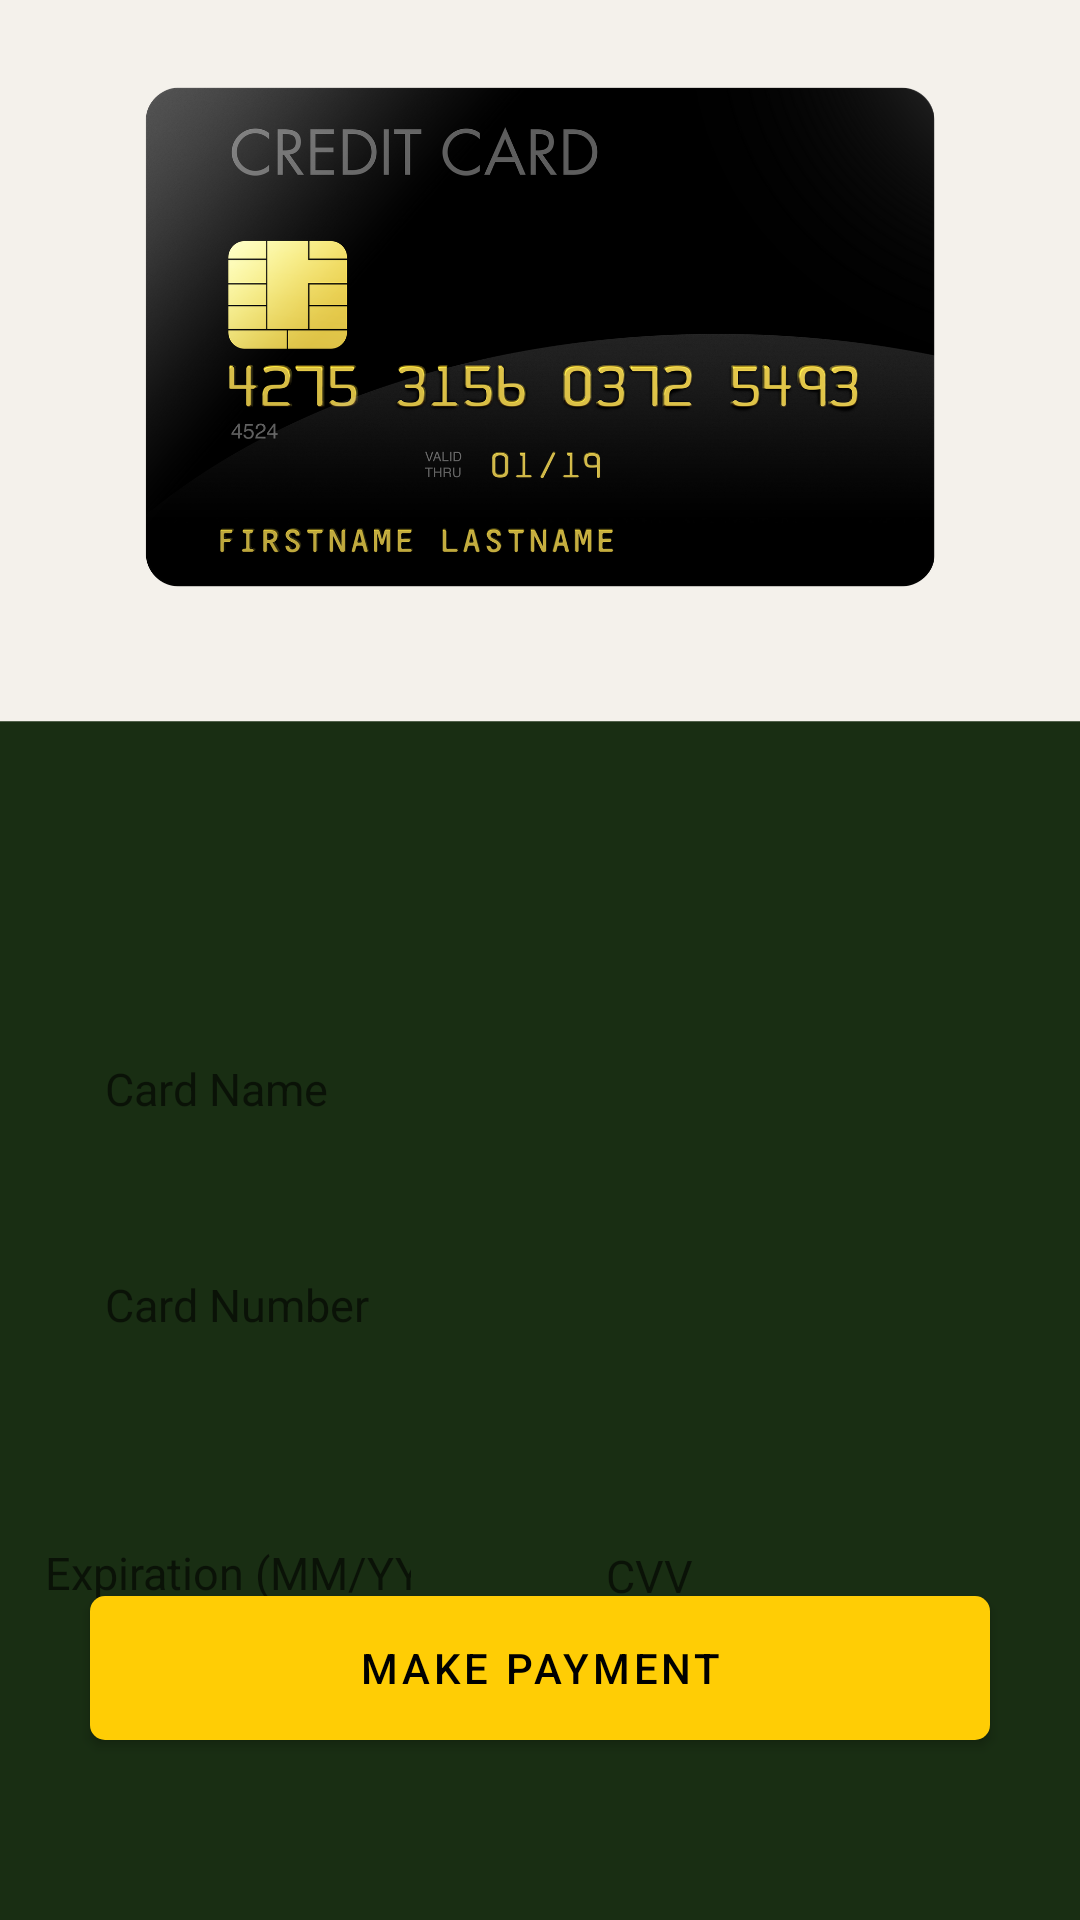

Layout XML and referenced resources for this Android screen:
<!-- AndroidManifest.xml: application theme Theme.TransitPay.CheckoutActivity -->
<!-- res/layout/activity_payment.xml -->
<?xml version="1.0" encoding="utf-8"?>
<RelativeLayout xmlns:android="http://schemas.android.com/apk/res/android"
    xmlns:app="http://schemas.android.com/apk/res-auto"
    xmlns:tools="http://schemas.android.com/tools"
    android:layout_width="match_parent"
    android:layout_height="match_parent"
    android:orientation="vertical"
    android:background="@drawable/payment"
    tools:context=".PaymentActivity">

    <EditText
        android:id="@+id/card_name"
        android:layout_width="match_parent"
        android:layout_height="50dp"
        android:layout_alignParentTop="true"
        android:layout_centerInParent="true"
        android:layout_marginLeft="20dp"
        android:digits="abcdefghijklmnopqrstuvwxyzABCDEFGHIJKLMNOPQRSTUVWXYZ "
        android:layout_marginTop="338dp"
        android:layout_marginRight="20dp"
        android:background="@drawable/et_custom"
        android:hint="@string/card_name"
        android:inputType="textPersonName"
        android:padding="15dp"
        android:textSize="15sp" />

    <EditText
        android:id="@+id/card_number"
        android:layout_width="match_parent"
        android:layout_height="50dp"
        android:layout_alignParentTop="true"
        android:layout_centerHorizontal="true"
        android:layout_marginLeft="20dp"
        android:layout_marginTop="410dp"

        android:layout_marginRight="20dp"
        android:background="@drawable/et_custom"
        android:hint="@string/card_number"
        android:inputType="number"
        android:padding="15dp"
        android:textSize="15sp" />

    <EditText
        android:id="@+id/cvv"
        android:layout_width="156dp"
        android:layout_height="wrap_content"
        android:layout_alignParentTop="true"
        android:layout_alignParentEnd="true"
        android:layout_alignParentRight="true"
        android:layout_centerHorizontal="true"
        android:maxLength="3"
        android:layout_marginLeft="20dp"
        android:layout_marginTop="500dp"
        android:layout_marginEnd="17dp"
        android:layout_marginRight="17dp"
        android:background="@drawable/et_custom"
        android:hint="@string/CVV"
        android:inputType="number"
        android:padding="15dp"
        android:textSize="15sp" />

    <EditText
        android:id="@+id/exp_date"
        android:layout_width="wrap_content"
        android:layout_height="wrap_content"
        android:layout_alignParentTop="true"
        android:layout_alignParentEnd="true"
        android:layout_alignParentRight="true"
        android:layout_centerHorizontal="true"
        android:maxLength="4"
        android:layout_marginLeft="20dp"
        android:layout_marginTop="499dp"
        android:layout_marginEnd="208dp"
        android:layout_marginRight="208dp"
        android:background="@drawable/et_custom"
        android:hint="@string/card_exp"
        android:inputType="number"
        android:padding="15dp"
        android:textSize="15sp" />

    <RelativeLayout
        android:layout_width="match_parent"
        android:layout_height="0dp"
        android:layout_weight="1">


    </RelativeLayout>

    <Button
        android:id="@+id/make_payment"
        android:layout_width="match_parent"
        android:layout_height="wrap_content"

        android:layout_alignParentBottom="true"
        android:layout_centerHorizontal="true"
        android:layout_marginLeft="30dp"
        android:layout_marginRight="30dp"
        android:layout_marginBottom="60dp"
        android:background="@drawable/btn_custom"
        android:text="@string/make_payment"
        android:textColor="@android:color/black"
        app:backgroundTint="#FFCD05" />

</RelativeLayout>
<!-- resources referenced by this layout -->
<resources>
  <!-- drawable btn_custom (drawable-v24) -->
  <?xml version="1.0" encoding="utf-8"?>
  <shape xmlns:android="http://schemas.android.com/apk/res/android"
      android:padding="10dp"
      android:shape="rectangle" >
  
      <solid android:color="#ffcd05" />
  
      <corners
          android:bottomLeftRadius="5dp"
          android:bottomRightRadius="5dp"
          android:topLeftRadius="5dp"
          android:topRightRadius="5dp" />
  
  </shape>
  <!-- drawable payment: png bitmap (drawable-v24, 163297 bytes) -->
  <string name="CVV">CVV</string>
  <string name="card_exp">Expiration (MM/YY)</string>
  <string name="card_name">Card Name</string>
  <string name="card_number">Card Number</string>
  <string name="make_payment">Make Payment</string>
  <style name="Theme.TransitPay.CheckoutActivity">
          <item name="windowNoTitle">true</item>
      </style>
</resources>
